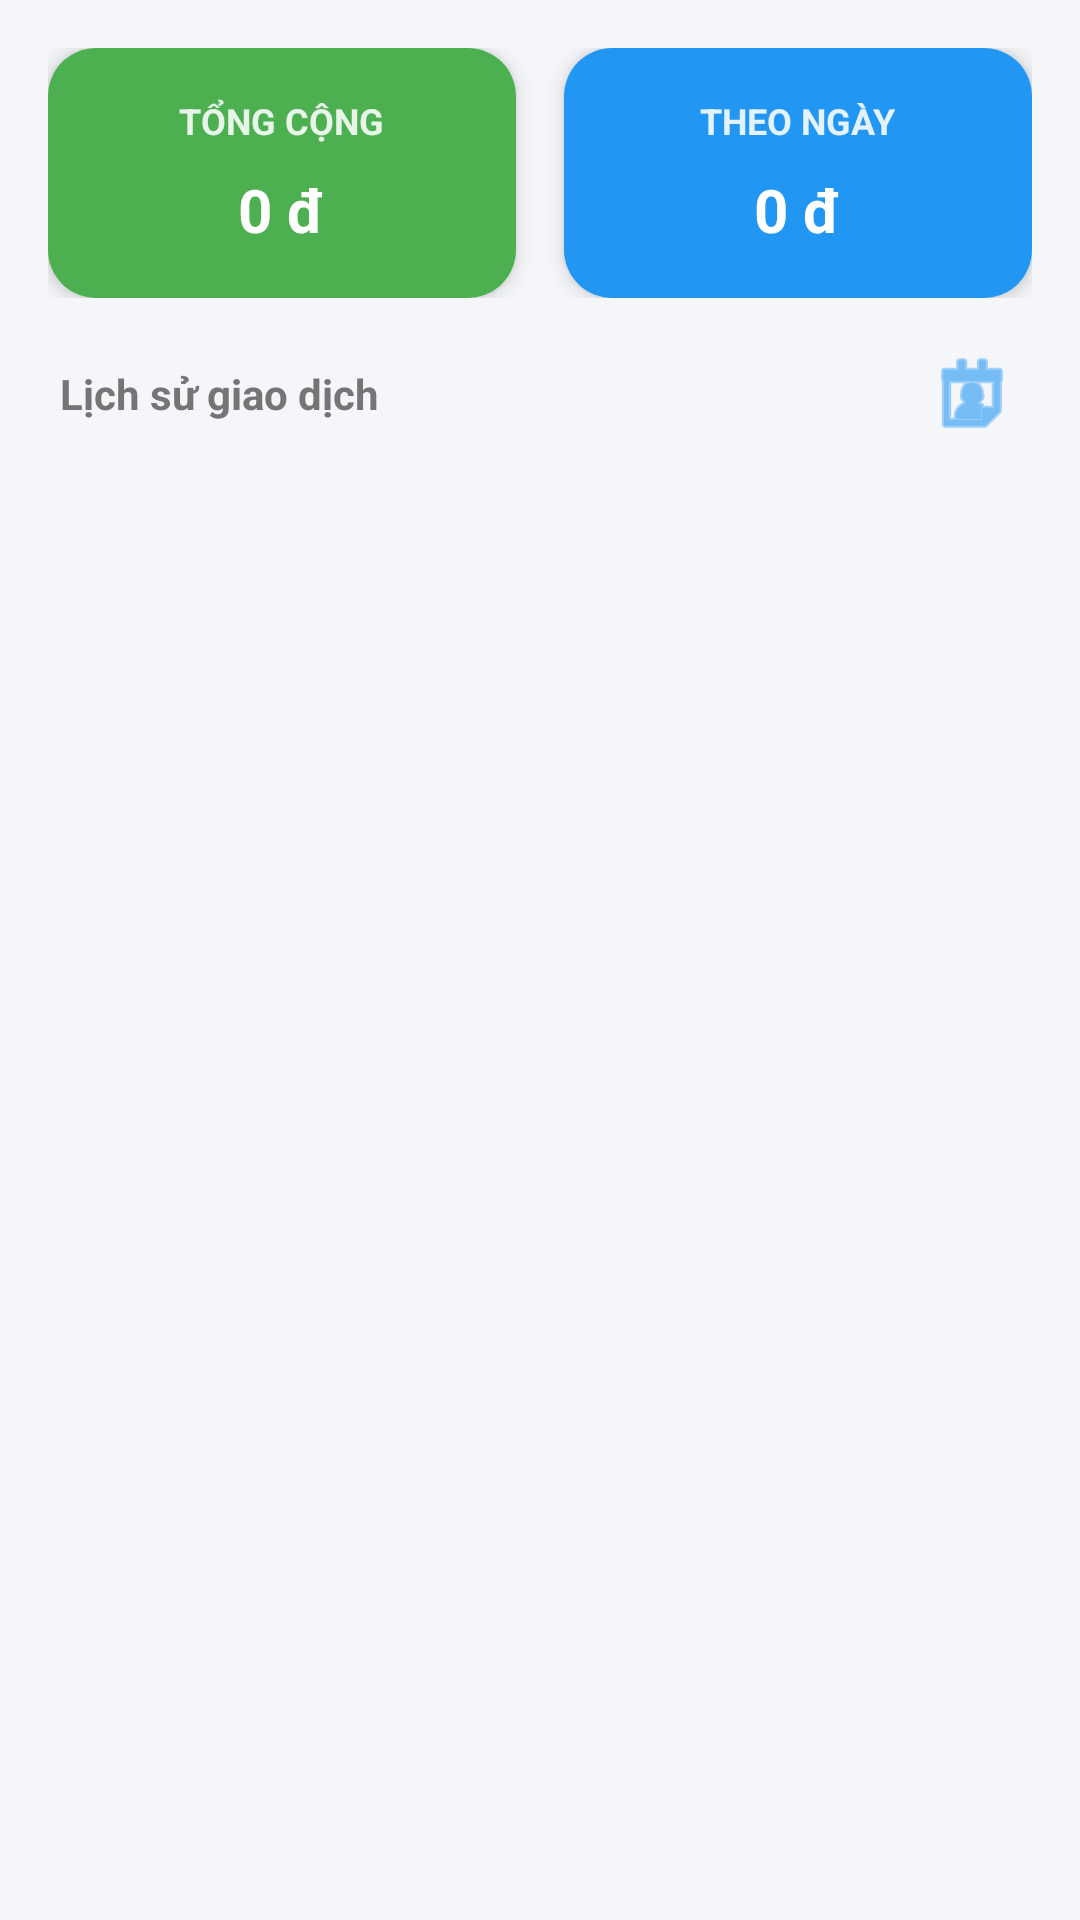

Android layout source for this screen:
<!-- AndroidManifest.xml: application theme Theme.NewsPaper -->
<!-- res/layout/activity_admin_revenue.xml -->
<?xml version="1.0" encoding="utf-8"?>
<LinearLayout xmlns:android="http://schemas.android.com/apk/res/android"
    xmlns:app="http://schemas.android.com/apk/res-auto"
    android:layout_width="match_parent"
    android:layout_height="match_parent"
    android:orientation="vertical"
    android:background="#F5F6FA">

    
    <LinearLayout
        android:layout_width="match_parent"
        android:layout_height="wrap_content"
        android:orientation="horizontal"
        android:baselineAligned="false"
        android:layout_margin="16dp">

        
        <androidx.cardview.widget.CardView
            android:layout_width="0dp"
            android:layout_height="wrap_content"
            android:layout_weight="1"
            android:layout_marginEnd="8dp"
            app:cardCornerRadius="16dp"
            app:cardElevation="4dp">

            <LinearLayout
                android:layout_width="match_parent"
                android:layout_height="match_parent"
                android:orientation="vertical"
                android:background="#4CAF50"
                android:padding="16dp"
                android:gravity="center">

                <TextView
                    android:layout_width="wrap_content"
                    android:layout_height="wrap_content"
                    android:text="TỔNG CỘNG"
                    android:textSize="12sp"
                    android:textStyle="bold"
                    android:textColor="#E8F5E9" />

                <TextView
                    android:id="@+id/tvOverallRevenue"
                    android:layout_width="wrap_content"
                    android:layout_height="wrap_content"
                    android:text="0 đ"
                    android:textSize="20sp"
                    android:textStyle="bold"
                    android:textColor="#FFFFFF"
                    android:layout_marginTop="8dp"/>

            </LinearLayout>
        </androidx.cardview.widget.CardView>

        
        <androidx.cardview.widget.CardView
            android:layout_width="0dp"
            android:layout_height="wrap_content"
            android:layout_weight="1"
            android:layout_marginStart="8dp"
            app:cardCornerRadius="16dp"
            app:cardElevation="4dp">

            <LinearLayout
                android:layout_width="match_parent"
                android:layout_height="match_parent"
                android:orientation="vertical"
                android:background="#2196F3"
                android:padding="16dp"
                android:gravity="center">

                <TextView
                    android:id="@+id/tvDailyTitle"
                    android:layout_width="wrap_content"
                    android:layout_height="wrap_content"
                    android:text="THEO NGÀY"
                    android:textSize="12sp"
                    android:textStyle="bold"
                    android:textColor="#E3F2FD" />

                <TextView
                    android:id="@+id/tvTotalRevenue"
                    android:layout_width="wrap_content"
                    android:layout_height="wrap_content"
                    android:text="0 đ"
                    android:textSize="20sp"
                    android:textStyle="bold"
                    android:textColor="#FFFFFF"
                    android:layout_marginTop="8dp"/>

            </LinearLayout>
        </androidx.cardview.widget.CardView>
    </LinearLayout>

    
    <LinearLayout
        android:layout_width="match_parent"
        android:layout_height="wrap_content"
        android:orientation="horizontal"
        android:paddingHorizontal="20dp"
        android:paddingBottom="8dp"
        android:gravity="center_vertical">

        <TextView
            android:id="@+id/tvSelectedDate"
            android:layout_width="0dp"
            android:layout_height="wrap_content"
            android:layout_weight="1"
            android:text="Lịch sử giao dịch"
            android:textSize="14sp"
            android:textStyle="bold"
            android:textColor="#757575" />

        <ImageView
            android:id="@+id/btnPickDate"
            android:layout_width="32dp"
            android:layout_height="32dp"
            android:src="@android:drawable/ic_menu_my_calendar"
            android:background="?attr/selectableItemBackgroundBorderless"
            android:clickable="true"
            android:focusable="true"
            app:tint="#2196F3" />

        <ImageView
            android:id="@+id/btnClearFilter"
            android:layout_width="32dp"
            android:layout_height="32dp"
            android:layout_marginStart="16dp"
            android:src="@android:drawable/ic_menu_close_clear_cancel"
            android:background="?attr/selectableItemBackgroundBorderless"
            android:clickable="true"
            android:focusable="true"
            android:visibility="gone"
            app:tint="#F44336" />
    </LinearLayout>



    
    <androidx.recyclerview.widget.RecyclerView
        android:id="@+id/recyclerTransactions"
        android:layout_width="match_parent"
        android:layout_height="0dp"
        android:layout_weight="1"
        android:clipToPadding="false"
        android:paddingBottom="20dp" />

</LinearLayout>
<!-- resources referenced by this layout -->
<resources>
  <style name="Theme.NewsPaper" parent="Base.Theme.NewsPaper" />
  <style name="Base.Theme.NewsPaper" parent="Theme.MaterialComponents.DayNight.NoActionBar">
          <item name="colorPrimary">@color/colorPrimary</item>
          <item name="colorPrimaryDark">@color/colorPrimaryDark</item>
          <item name="colorAccent">@color/colorAccent</item>
          <item name="android:windowBackground">@color/backgroundColor</item>
      </style>
  <color name="colorPrimary">#007BFF</color>
  <color name="colorPrimaryDark">#0056b3</color>
  <color name="colorAccent">#007BFF</color>
  <color name="backgroundColor">#F5F5F5</color>
</resources>
